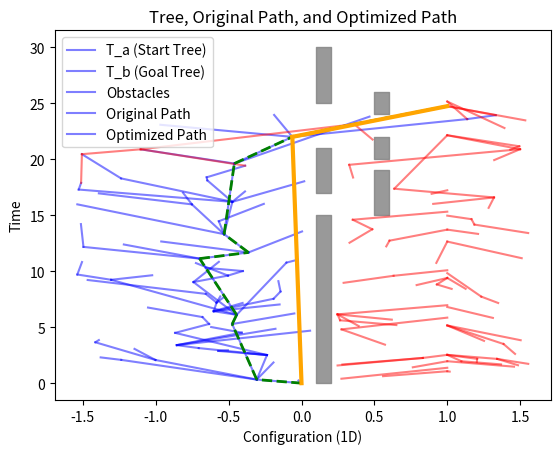

Source code (Python):
#obstacle, collision check(is_in_obstacle)
import numpy as np
import random

class Node:
    def __init__(self, config, time):
        self.config = np.array(config)
        self.time = time
        self.parent = None
        self.children = []
        self.cost = 0 #float('inf')

class Tree:
    def __init__(self):
        self.nodes = []

    def add_node(self, node):
        self.nodes.append(node)

    def get_nearest(self, config, time):
        nearest_node = None
        min_distance = float('inf')
        for node in self.nodes:
            dist = d(node, Node(config, time))
            if dist < min_distance:
                min_distance = dist
                nearest_node = node
        return nearest_node
    
    def get_nearest_g(self, config, time):
        nearest_node = None
        min_distance = float('inf')
        for node in self.nodes:
            dist = d(Node(config, time), node)
            if dist < min_distance:
                min_distance = dist
                nearest_node = node
        return nearest_node

    # def get_nearest_k(self, config, time, k): #거리범위가 k 이내인 노드들 조사인데 정작 k안썼음
    #     distances = []
    #     for node in self.nodes:
    #         dist = d(node, Node(config, time)) #node가 골 트리의 노드, Node가 x_new
    #         if dist  != float('inf'): distances.append((dist, node))
    #         #print(len(distances))
    #     distances.sort(key=lambda x: x[0])
    #     return [node for _, node in distances]
    
    def get_nearest_k(self, config, time, k):  # k는 radius, 거리범위가 k 이내인 노드들 조사
        distances = []
        for node in self.nodes:
            dist = d(node, Node(config, time))  # 거리 계산
            if dist != float('inf') and dist <= k:  # 거리 조건 추가
                distances.append((dist, node))  # 거리와 노드 저장
        distances.sort(key=lambda x: x[0])  # 거리 기준으로 정렬
        return [node for _, node in distances]  # 노드만 반환

class Obstacle:
    def __init__(self, space_bounds, time_bounds):
        self.space_bounds = space_bounds  # [x_min, x_max]
        self.time_bounds = time_bounds    # [t_min, t_max]


def interpolate(node1, node2, step_size=0.01):
    config1 = node1.config
    config2 = node2.config
    time1 = node1.time
    time2 = node2.time
    dt = abs(node2.time - node1.time)
    dq = node2.config - node1.config
    lam = 0.5
    distance = lam * np.linalg.norm(dq) + (1-lam) * dt

    # 거리와 step_size에 따른 step 개수 계산
    num_steps = max(1, int(distance / step_size))

    interpolated_points = []

    for i in range(num_steps + 1):
        t = i / num_steps
        interpolated_config = config1 * (1 - t) + config2 * t
        interpolated_time = time1 * (1 - t) + time2 * t
        interpolated_points.append(Node(interpolated_config, interpolated_time))

    return interpolated_points

def is_in_obstacle(node, obstacle):  # True면 collision 발생
    config = node.config
    time = node.time

    # 장애물의 공간과 시간 범위 내에 있는지 확인 (1차원)
    within_space = obstacle.space_bounds[0][0] <= config[0] <= obstacle.space_bounds[0][1]
    within_time = obstacle.time_bounds[0] <= time <= obstacle.time_bounds[1]
    if within_space and within_time:
        return True
    return False

def st_rrt_star(X, x_start, X_goal, PTC, t_max, p_goal, P, obstacles):
    T_a = Tree()
    T_b = Tree()
    T_goal = T_b
    start_node = Node(x_start[:-1], x_start[-1])
    start_node.cost = 0 #시작 노드의 비용은 0으로 설정

    T_a.add_node(start_node)
    B = initialize_bound_variables(P)
    solution = None
    num = 0
    # switch가 0 이면 Ta가 시작트리, Tb가 골트리. switch가 1이면 Ta가 골트리, Tb가 시작트리
    iteration = 0

    while iteration < PTC:
        #print(iteration)
        switch = num % 2
        B = update_goal_region(B, P, t_max)
        
        if random.random() < p_goal:
            B = sample_goal(x_start, X_goal, T_goal, t_max, B)  # T_goal로 고정이 맞는 것 같음
        
        x_rand = sample_conditionally(x_start, X, B)
        ext_result, x_new = extend(T_a, x_rand, switch, obstacles)

        if ext_result == "Advanced":  # extend성공한 x_rand가 x_new가 되면서 트리에 추가되어야
            B['samplesInBatch'] += 1
            B['totalSamples'] += 1
            if switch == 1: rewire_tree(T_goal, x_new, obstacles)  #골트리에서만 진행해야돼

            connect_result, x_new_copy = connect(T_b, x_new, switch, obstacles)
            if connect_result == True:  # T_a에 연결한 x_rand가 T_b와도 연결되나 확인   
                new_solution = update_solution(x_new, x_new_copy, T_a, T_b)
                #new solution이 시간이 더 적게 걸리면 교체함.
                if solution is None or new_solution[-1].time < solution[-1].time:
                    solution = new_solution
                    total_cost = calculate_total_path_cost(solution)
                    print('cost of solution :', total_cost)
                    #debugging위해서 프루닝 안 하고 솔루션 바로 냄
                    print('Total iteration until first solution :', iteration)
                    #break

                    t_max = solution[-1].time
                    print('t_max : ', t_max)
                    B['batchProbability'] = 1
                    prune_trees(t_max, T_a, T_b)
      
        #goal tree 업데이트.
        if switch == 0:
            T_goal = T_b
        else:
            T_goal = T_a
        num += 1
        iteration += 1
        #Swap
        T_a, T_b = T_b, T_a

    return solution, T_a, T_b

def initialize_bound_variables(P):
    return {
        'timeRange': P['rangeFactor'],
        'newTimeRange': P['rangeFactor'],
        'batchSize': P['initialBatchSize'],
        'samplesInBatch': 0,
        'totalSamples': 0,
        'batchProbability': 1,
        'goals': [],
        'newGoals': []
    }

def update_goal_region(B, P, t_max):
    if t_max == float('inf') and B['samplesInBatch'] == B['batchSize']:
        B['timeRange'] = B['newTimeRange']
        B['newTimeRange'] *= P['rangeFactor']
        B['batchSize'] = int((P['rangeFactor'] - 1) * B['totalSamples'] / P['sampleRatio'])
        B['batchProbability'] = (1 - P['sampleRatio']) / P['rangeFactor']
        B['goals'].extend(B['newGoals'])
        B['newGoals'] = []
        B['samplesInBatch'] = 0
    return B

def sample_goal(x_start, X_goal, T_goal, t_max, B):
    q = sample_uniform(X_goal)
    t_min = lower_bound_arrival_time(x_start[:-1], q)
    
    sample_old_batch = random.random() <= B['batchProbability']
    
    if t_max != float('inf'):
        t_lb, t_ub = t_min, t_max
    elif sample_old_batch:
        t_lb, t_ub = t_min, t_min * B['timeRange']
    else:
        t_lb, t_ub = t_min * B['timeRange'], t_min * B['newTimeRange']
    
    if t_ub > t_lb:
        t = random.uniform(t_lb, t_ub)
        goal_node = Node(q, t)
        T_goal.add_node(goal_node)
        if sample_old_batch:
            B['goals'].append(goal_node)
        else:
            B['newGoals'].append(goal_node)
    
    return B

def sample_conditionally(x_start, X, B): #본 함수 PTC만큼 실행됨
    global t_lb_t_ub_reverse_count  # 전역 변수 사용
    while True:
        q = sample_uniform(X[:-1])  # Sample configuration space
        t_min = x_start[-1] + lower_bound_arrival_time(x_start[:-1], q)
        if random.random() < B['batchProbability']:  # old region 샘플
            t_lb = t_min
            t_ub = max_valid_time(q, B['goals'])  
        else:  # new region 샘플
            t_star_min = max_valid_time(q, B['goals'])
            t_lb = max(t_min, t_star_min)
            t_ub = max_valid_time(q, B['newGoals'])
        #print('db. t_lb, t_ub :', t_lb, t_ub)
        if t_lb < t_ub:
            t = random.uniform(t_lb, t_ub)
            x_rand = Node(q,t)
            # 충돌 검사: 장애물과 충돌하면 다시 샘플링
            if not any(is_in_obstacle(x_rand, obs) for obs in obstacles):
                return x_rand
        else: 
            #t_lb, t_ub 역전 현상 주로 낮은 시간대에서 많이 발생함(old batch 샘플링 시)
            t_lb_t_ub_reverse_count += 1  # 역전 횟수 증가

def extend(T, x_rand, switch, obstacles):
    if switch == 0: 
        x_nearest = T.get_nearest(x_rand.config, x_rand.time)
    else: 
        x_nearest = T.get_nearest_g(x_rand.config, x_rand.time)

    if x_nearest is not None:
        if switch == 0:  # 시작 트리
            if d(x_nearest, x_rand) < float('inf'):
                x_new = Node(x_rand.config, x_rand.time)
                x_new.parent = x_nearest
                x_nearest.children.append(x_new)

                # 보간된 점들에 대한 충돌 검사
                interpolated_points = interpolate(x_nearest, x_new)
                for point in interpolated_points:
                    if any(is_in_obstacle(point, obs) for obs in obstacles):
                        return "Trapped", None  # 충돌 시 연결 중단

                T.add_node(x_new)
                x_new.cost = x_nearest.cost + d(x_nearest, x_new)
                return "Advanced", x_new
        else:  # 골 트리
            if d(x_rand, x_nearest) < float('inf'):
                x_new = Node(x_rand.config, x_rand.time)
                x_new.parent = x_nearest
                x_nearest.children.append(x_new)

                # 보간된 점들에 대한 충돌 검사
                interpolated_points = interpolate(x_nearest, x_new)
                for point in interpolated_points:
                    if any(is_in_obstacle(point, obs) for obs in obstacles):
                        return "Trapped", None  # 충돌 시 연결 중단

                T.add_node(x_new)
                x_new.cost = x_nearest.cost - d(x_new, x_nearest)
                return "Advanced", x_new

    return "Trapped", None


def connect(T, x_new, switch, obstacles):
    if x_new.parent is None:
        print("Error: x_new is not connected to T_a yet.")
        return False

    if switch == 0: 
        x_nearest = T.get_nearest_g(x_new.config, x_new.time)
    else: 
        x_nearest = T.get_nearest(x_new.config, x_new.time)

    if x_nearest is not None:
        x_new_copy = Node(config=x_new.config, time=x_new.time)

        # 보간된 점들에 대한 충돌 검사
        interpolated_points = interpolate(x_nearest, x_new_copy)
        for point in interpolated_points:
            if any(is_in_obstacle(point, obs) for obs in obstacles):
                return False, None  # 충돌 시 연결 중단
        if switch == 0:
            x_new_copy.parent = x_nearest
            x_nearest.children.append(x_new_copy)
            T.add_node(x_new_copy)
            return True, x_new_copy
        elif switch == 1:
            x_new_copy.parent = x_nearest
            x_nearest.children.append(x_new_copy)
            T.add_node(x_new_copy)
            return True, x_new_copy
    return False, None


def rewire_tree(T_goal, x_new, obstacles):
    radius = compute_rewire_radius(len(T_goal.nodes))
    nearby_nodes = T_goal.get_nearest_k(x_new.config, x_new.time, k=int(radius))

    for x_near in nearby_nodes:
        # 새로운 경로를 통해 x_near까지의 비용 계산
        new_cost = x_new.cost + d(x_new, x_near)

        # 보간된 점들에 대한 충돌 검사
        interpolated_points = interpolate(x_new, x_near)
        collision_free = all(
            not any(is_in_obstacle(point, obs) for obs in obstacles) 
            for point in interpolated_points
        )

        # 새로운 경로가 더 저렴하고 충돌이 없는 경우에만 Rewire
        if collision_free and new_cost < x_near.cost:
            # 기존 부모-자식 관계 갱신
            if x_near.parent is not None:
                x_near.parent.children.remove(x_near)

            # 새로운 부모-자식 관계 설정
            x_near.parent = x_new
            x_new.children.append(x_near)

            # 비용 갱신
            x_near.cost = new_cost

            # 자식 노드들의 비용도 갱신
            update_children_cost(x_near)


def update_children_cost(node):
    for child in node.children:
        child.cost = node.cost - d(child, node)
        update_children_cost(child)

def update_solution(x_new, x_new_copy, T_a, T_b):
    path_a = get_path_to_root(x_new, T_a)
    path_b = get_path_to_root(x_new_copy, T_b)
    # 중간에 겹치는 노드 제외하고 전체 경로 생성
    total_path = path_a[::-1] + path_b[1:]
    # time 속성에 대해 오름차순으로 정렬
    total_path_sorted = sorted(total_path, key=lambda node: node.time)
    
    return total_path_sorted

def get_path_to_root(node, T):
    path = [node]
    while node.parent is not None:
        node = node.parent
        path.append(node)
    return path

def prune_trees(t_max, T_a, T_b):
    T_a.nodes = [n for n in T_a.nodes if n.time <= t_max]
    T_b.nodes = [n for n in T_b.nodes if n.time <= t_max]
    print('Pruning!!!!!!!!!!!!!!!!!!!!!!!!!!!!!!!!!!!!!!!!!!!!!!')


# Helper 함수들
def sample_uniform(X):
    return np.random.uniform(X[:, 0], X[:, 1])

# def lower_bound_arrival_time(q_start, q_goal):
#     return np.linalg.norm(q_goal - q_start) / np.max(V_MAX)
def lower_bound_arrival_time(q_start, q_goal):
    # q_goal - q_start의 각 원소를 대응되는 V_MAX로 나눔
    time_per_dimension = np.abs(q_goal - q_start) / V_MAX
    # 그 중 가장 큰 값을 반환
    return np.max(time_per_dimension)
def max_valid_time(q_rnd, goals):
    if not goals:  # goals가 비어 있을 경우 처리
        return float('inf')  # 기본적으로 매우 큰 값을 반환 (유효한 시간이 없음을 나타냄)
    return max(g.time - min(abs(q_rnd[i] - g.config[i]) / V_MAX[i] for i in range(len(q_rnd))) for g in goals)

def d(x1, x2):
    dt = x2.time - x1.time
    if dt <= 0:
        return float('inf')
    
    dq = x2.config - x1.config
    v = dq / dt
    lam = 0.5
    if np.all(np.abs(v) <= V_MAX):
        return lam * np.linalg.norm(dq) + (1-lam) * dt
    else:
        return float('inf')

def compute_rewire_radius(n):
    if n == 0:
        return 20.0
    return min(20.0, 1.1 * (np.log(n) / n) ** (1/2))

def calculate_total_path_cost(path):
    """
    경로의 총 코스트를 계산합니다.
    :param path: 경로를 구성하는 Node들의 리스트 (예: solution)
    :return: 총 코스트
    """
    total_cost = 0
    for i in range(1, len(path)):
        total_cost += d(path[i - 1], path[i])  # 이전 노드와 현재 노드 간 거리
    return total_cost

def optimize_path(solution, obstacles):
    """
    주어진 솔루션 경로를 최적화합니다.
    :param solution: Node들의 리스트로 이루어진 솔루션 경로
    :param obstacles: 장애물 리스트
    :return: 최적화된 경로
    """
    optimized_path = [solution[0]]  # 시작 노드는 항상 포함
    current_node = solution[0]

    for i in range(1, len(solution)):
        next_node = solution[i]

        # 두 노드 간의 충돌 없는 직선 연결 가능 여부 확인
        interpolated_points = interpolate(current_node, next_node)
        collision_free = all(
            not any(is_in_obstacle(point, obs) for obs in obstacles)
            for point in interpolated_points
        )

        if collision_free:
            # 직선 연결 가능하다면, 현재 노드에서 next_node로 바로 이동
            continue
        else:
            # 연결 불가능하면 현재 노드를 최적화 경로에 추가하고 갱신
            optimized_path.append(solution[i - 1])
            current_node = solution[i - 1]

    # 마지막 노드 추가
    optimized_path.append(solution[-1])

    return optimized_path


def plot_trees_with_obstacles_1d(T_a, T_b, obstacles, solution=None, optimized_solution=None):
    fig, ax = plt.subplots()

    # Plot T_a and T_b
    for tree, color in zip([T_a, T_b], ['b', 'r']):
        for node in tree.nodes:
            if node.parent:
                parent = node.parent
                ax.plot([node.config[0], parent.config[0]],
                        [node.time, parent.time], color=color, alpha=0.5)

    # Plot obstacles
    for obs in obstacles:
        x_min, x_max = obs.space_bounds[0]
        t_min, t_max = obs.time_bounds
        ax.fill_betweenx([t_min, t_max], x_min, x_max, color='gray', alpha=0.8)

    # Plot original solution
    if solution:
        for i in range(1, len(solution)):
            ax.plot([solution[i - 1].config[0], solution[i].config[0]],
                    [solution[i - 1].time, solution[i].time], color='green', linewidth=2, linestyle='--')

    # Plot optimized solution
    if optimized_solution:
        for i in range(1, len(optimized_solution)):
            ax.plot([optimized_solution[i - 1].config[0], optimized_solution[i].config[0]],
                    [optimized_solution[i - 1].time, optimized_solution[i].time], color='orange', linewidth=3)

    ax.set_xlabel('Configuration (1D)')
    ax.set_ylabel('Time')
    ax.set_title('Tree, Original Path, and Optimized Path')
    plt.legend(['T_a (Start Tree)', 'T_b (Goal Tree)', 'Obstacles', 'Original Path', 'Optimized Path'])
    plt.show()


import matplotlib.pyplot as plt
from mpl_toolkits.mplot3d import Axes3D

# Constants
V_MAX = np.array([1])  # Maximum velocities for 1-DoF manipulator

# 역전 횟수를 저장하는 전역 변수
t_lb_t_ub_reverse_count = 0
# Main 실행 부분
if __name__ == "__main__":
    X = np.array([[-np.pi / 2, np.pi / 2]] + [[0, float('inf')]])  # Configuration space + time
    x_start = np.array([0, 0])  # Start configuration + time
    X_goal = np.array([[1, 1]])  # Goal configuration + time

    t_max = float('inf')
    p_goal = 0.2 #이게 클수록 골들의 시간 후보를 촘촘하게 많이 생성함.
    P = {#아래 3가지 파라미터가 클수록 exploration, 작을수록 exploitation
        'rangeFactor': 2,      #클수록 tub tlb역전 안 일어남
        'initialBatchSize': 5, #25보다 5가 좋음
        'sampleRatio': 0.7     #클수록 새 영역에서 샘플링하고 그래야 역전 안 일어남 
    }
    
    # 장애물 생성 (1차원 구성 공간에 맞게 수정)
    obstacles = [
        Obstacle([[0.1, 0.2]], [0, 15]),
        Obstacle([[0.1, 0.2]], [17,21]),
        Obstacle([[0.1, 0.2]], [25,30]),
        Obstacle([[0.5, 0.6]], [15,19]),
        Obstacle([[0.5, 0.6]], [20,22]),
        Obstacle([[0.5, 0.6]], [24,26]),
    ]
    
    solution, T_a, T_b = st_rrt_star(X, x_start, X_goal, 300, t_max, p_goal, P, obstacles)
    
    if solution:
        print("Solution found!")
        #for node in solution:
        #    print(f"Configuration: {node.config}, Time: {node.time}")
        total_cost = calculate_total_path_cost(solution)
        print(f"Total path cost: {total_cost:.2f}")
        print(f"Total t_lb >= t_ub reversals: {t_lb_t_ub_reverse_count}")

        optimized_solution = optimize_path(solution, obstacles)

        # 최적화된 경로의 cost 계산
        optimized_cost = calculate_total_path_cost(optimized_solution)

        # 결과 출력
        print("Original cost:", calculate_total_path_cost(solution))
        print("Optimized cost:", optimized_cost)


        plot_trees_with_obstacles_1d(T_a, T_b, obstacles, solution=solution, optimized_solution= optimized_solution)  # 1D 시각화 함수 사용
    else:
        print("No solution found, visualizing trees...")
        print(f"Total t_lb >= t_ub reversals: {t_lb_t_ub_reverse_count}")
        plot_trees_with_obstacles_1d(T_a, T_b, obstacles)


